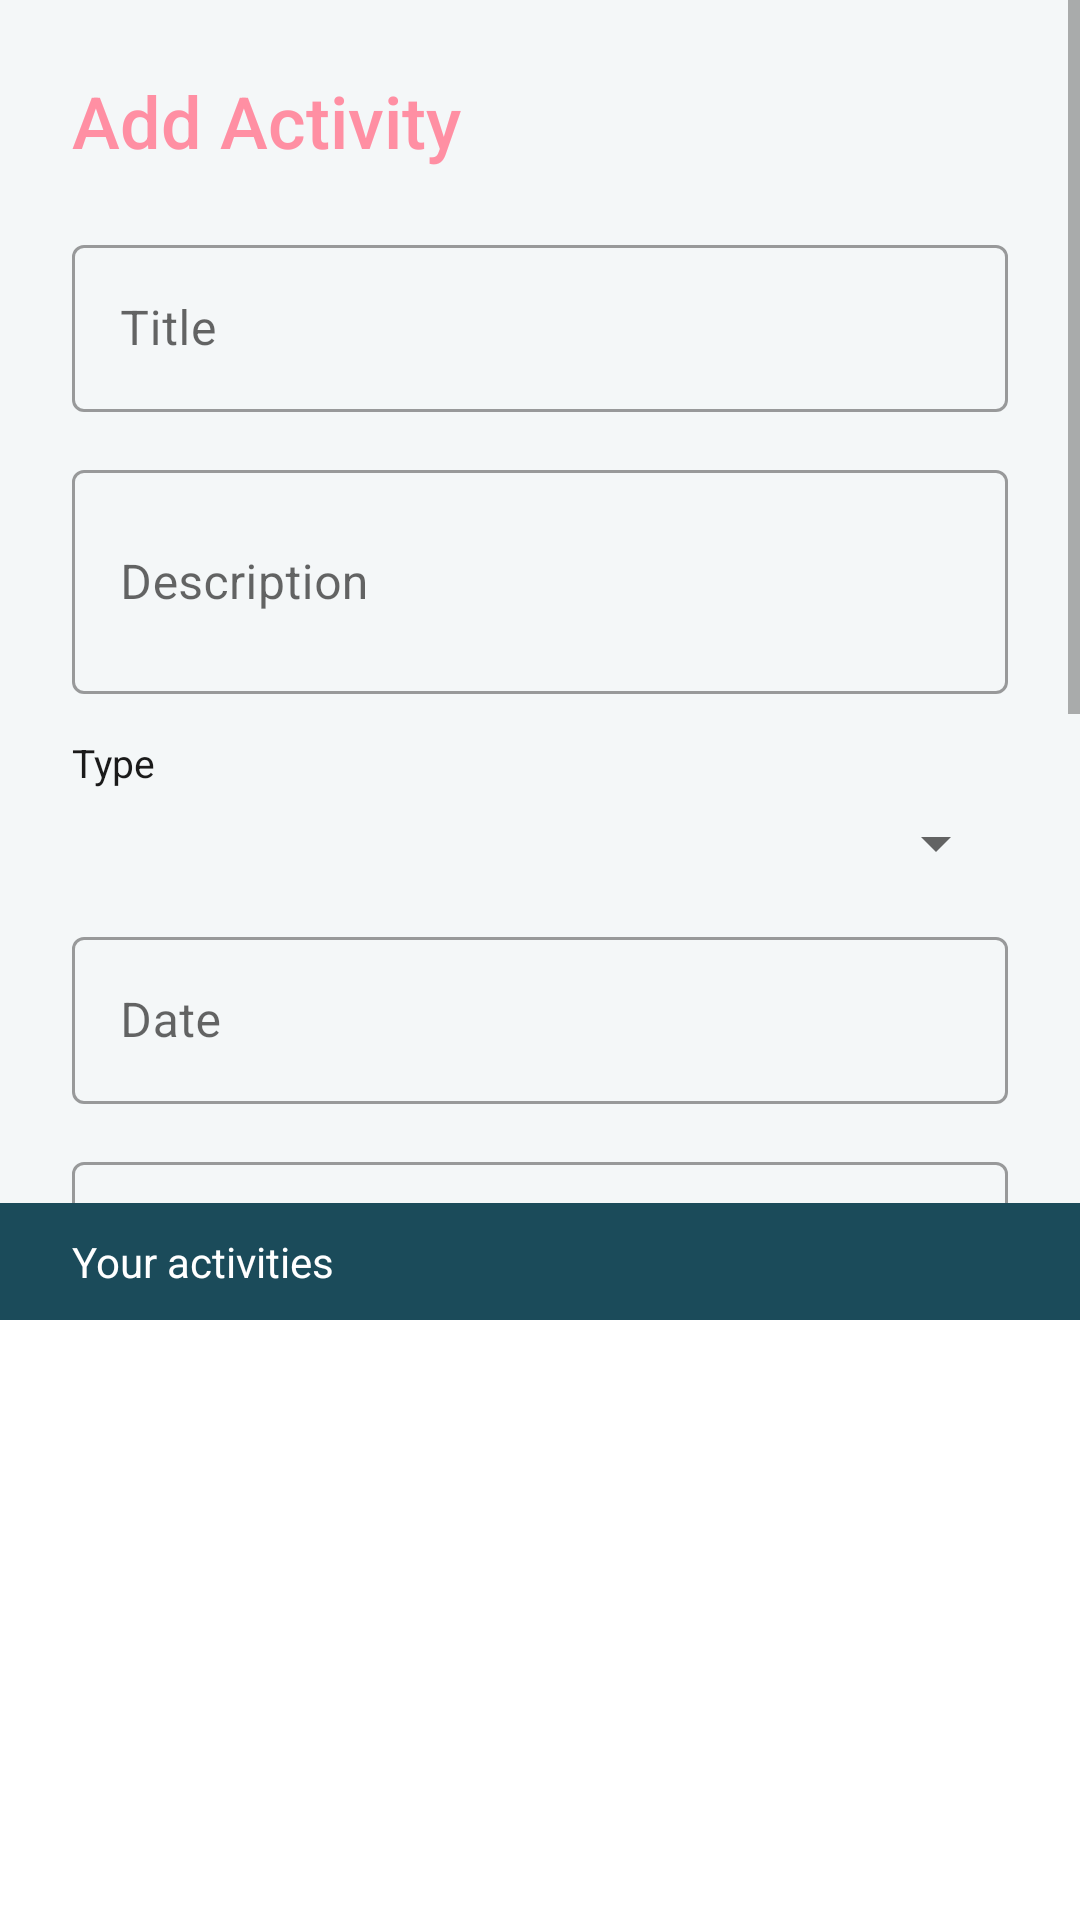

This screen was rendered from an Android layout file. Write that file and the resources it references.
<!-- AndroidManifest.xml: application theme Theme.OnTime -->
<!-- res/layout/activity_add_activity.xml -->
<?xml version="1.0" encoding="utf-8"?>
<androidx.constraintlayout.widget.ConstraintLayout xmlns:android="http://schemas.android.com/apk/res/android"
    xmlns:app="http://schemas.android.com/apk/res-auto"
    xmlns:tools="http://schemas.android.com/tools"
    android:layout_width="match_parent"
    android:layout_height="match_parent"
    android:background="@color/ontime_off_white">

    <ScrollView
        android:id="@+id/scrollForm"
        android:layout_width="match_parent"
        android:layout_height="0dp"
        android:fillViewport="true"
        app:layout_constraintTop_toTopOf="parent"
        app:layout_constraintBottom_toTopOf="@id/textYourActivities"
        app:layout_constraintStart_toStartOf="parent"
        app:layout_constraintEnd_toEndOf="parent">

        <androidx.constraintlayout.widget.ConstraintLayout
            android:layout_width="match_parent"
            android:layout_height="wrap_content"
            android:padding="24dp">

            <TextView
                android:id="@+id/textAddTitle"
                android:layout_width="wrap_content"
                android:layout_height="wrap_content"
                android:fontFamily="sans-serif-medium"
                android:text="@string/add_activity_title"
                android:textColor="#FF8FA3"
                android:textSize="24sp"
                app:layout_constraintStart_toStartOf="parent"
                app:layout_constraintTop_toTopOf="parent" />

            <com.google.android.material.textfield.TextInputLayout
                android:id="@+id/layoutActivityTitle"
                style="@style/Widget.MaterialComponents.TextInputLayout.OutlinedBox"
                android:layout_width="0dp"
                android:layout_height="wrap_content"
                android:layout_marginTop="20dp"
                android:hint="@string/hint_activity_title"
                app:layout_constraintEnd_toEndOf="parent"
                app:layout_constraintStart_toStartOf="parent"
                app:layout_constraintTop_toBottomOf="@id/textAddTitle">

                <com.google.android.material.textfield.TextInputEditText
                    android:id="@+id/inputActivityTitle"
                    android:layout_width="match_parent"
                    android:layout_height="wrap_content" />
            </com.google.android.material.textfield.TextInputLayout>

            <com.google.android.material.textfield.TextInputLayout
                android:id="@+id/layoutActivityDescription"
                style="@style/Widget.MaterialComponents.TextInputLayout.OutlinedBox"
                android:layout_width="0dp"
                android:layout_height="wrap_content"
                android:layout_marginTop="14dp"
                android:hint="@string/hint_activity_description"
                app:layout_constraintEnd_toEndOf="parent"
                app:layout_constraintStart_toStartOf="parent"
                app:layout_constraintTop_toBottomOf="@id/layoutActivityTitle">

                <com.google.android.material.textfield.TextInputEditText
                    android:id="@+id/inputActivityDescription"
                    android:layout_width="match_parent"
                    android:layout_height="wrap_content"
                    android:inputType="textMultiLine"
                    android:minLines="2" />
            </com.google.android.material.textfield.TextInputLayout>

            <TextView
                android:id="@+id/textTypeLabel"
                android:layout_width="wrap_content"
                android:layout_height="wrap_content"
                android:layout_marginTop="14dp"
                android:text="@string/label_activity_type"
                android:textColor="@color/ontime_text_dark"
                android:textSize="13sp"
                app:layout_constraintStart_toStartOf="parent"
                app:layout_constraintTop_toBottomOf="@id/layoutActivityDescription" />

            <Spinner
                android:id="@+id/spinnerType"
                android:layout_width="0dp"
                android:layout_height="wrap_content"
                android:layout_marginTop="6dp"
                app:layout_constraintEnd_toEndOf="parent"
                app:layout_constraintStart_toStartOf="parent"
                app:layout_constraintTop_toBottomOf="@id/textTypeLabel" />

            <com.google.android.material.textfield.TextInputLayout
                android:id="@+id/layoutActivityDate"
                style="@style/Widget.MaterialComponents.TextInputLayout.OutlinedBox"
                android:layout_width="0dp"
                android:layout_height="wrap_content"
                android:layout_marginTop="14dp"
                android:hint="@string/hint_activity_date"
                app:layout_constraintEnd_toEndOf="parent"
                app:layout_constraintStart_toStartOf="parent"
                app:layout_constraintTop_toBottomOf="@id/spinnerType">

                <com.google.android.material.textfield.TextInputEditText
                    android:id="@+id/inputActivityDate"
                    android:layout_width="match_parent"
                    android:layout_height="wrap_content"
                    android:focusable="false"
                    android:cursorVisible="false"
                    tools:text="2026-09-24" />
            </com.google.android.material.textfield.TextInputLayout>

            <com.google.android.material.textfield.TextInputLayout
                android:id="@+id/layoutStartTime"
                style="@style/Widget.MaterialComponents.TextInputLayout.OutlinedBox"
                android:layout_width="0dp"
                android:layout_height="wrap_content"
                android:layout_marginTop="14dp"
                android:hint="@string/hint_start_time"
                app:layout_constraintEnd_toEndOf="parent"
                app:layout_constraintStart_toStartOf="parent"
                app:layout_constraintTop_toBottomOf="@id/layoutActivityDate">

                <com.google.android.material.textfield.TextInputEditText
                    android:id="@+id/inputStartTime"
                    android:layout_width="match_parent"
                    android:layout_height="wrap_content"
                    android:focusable="false"
                    android:cursorVisible="false"
                    tools:text="18:00" />
            </com.google.android.material.textfield.TextInputLayout>

            <com.google.android.material.textfield.TextInputLayout
                android:id="@+id/layoutEndTime"
                style="@style/Widget.MaterialComponents.TextInputLayout.OutlinedBox"
                android:layout_width="0dp"
                android:layout_height="wrap_content"
                android:layout_marginTop="14dp"
                android:hint="@string/hint_end_time"
                app:layout_constraintEnd_toEndOf="parent"
                app:layout_constraintStart_toStartOf="parent"
                app:layout_constraintTop_toBottomOf="@id/layoutStartTime">

                <com.google.android.material.textfield.TextInputEditText
                    android:id="@+id/inputEndTime"
                    android:layout_width="match_parent"
                    android:layout_height="wrap_content"
                    android:focusable="false"
                    android:cursorVisible="false"
                    tools:text="20:00" />
            </com.google.android.material.textfield.TextInputLayout>

            <TextView
                android:id="@+id/textImportanceLabel"
                android:layout_width="wrap_content"
                android:layout_height="wrap_content"
                android:layout_marginTop="16dp"
                android:text="@string/label_importance"
                android:textColor="@color/ontime_text_dark"
                android:textSize="13sp"
                app:layout_constraintStart_toStartOf="parent"
                app:layout_constraintTop_toBottomOf="@id/layoutEndTime" />

            <Spinner
                android:id="@+id/spinnerImportance"
                android:layout_width="0dp"
                android:layout_height="wrap_content"
                android:layout_marginTop="6dp"
                app:layout_constraintEnd_toEndOf="parent"
                app:layout_constraintStart_toStartOf="parent"
                app:layout_constraintTop_toBottomOf="@id/textImportanceLabel" />

            <TextView
                android:id="@+id/textAddActivityError"
                android:layout_width="0dp"
                android:layout_height="wrap_content"
                android:layout_marginTop="10dp"
                android:textColor="@color/importance_high"
                android:textSize="13sp"
                android:visibility="gone"
                app:layout_constraintEnd_toEndOf="parent"
                app:layout_constraintStart_toStartOf="parent"
                app:layout_constraintTop_toBottomOf="@id/spinnerImportance"
                tools:text="Something went wrong" />

            <com.google.android.material.button.MaterialButton
                android:id="@+id/buttonSaveActivity"
                android:layout_width="0dp"
                android:layout_height="52dp"
                android:layout_marginTop="18dp"
                android:layout_marginBottom="12dp"
                android:backgroundTint="@color/ontime_primary"
                android:text="@string/action_save_activity"
                app:layout_constraintEnd_toEndOf="parent"
                app:layout_constraintStart_toStartOf="parent"
                app:layout_constraintTop_toBottomOf="@id/textAddActivityError" />

        </androidx.constraintlayout.widget.ConstraintLayout>
    </ScrollView>

    <TextView
        android:id="@+id/textYourActivities"
        android:layout_width="match_parent"
        android:layout_height="wrap_content"
        android:background="@color/ontime_primary"
        android:paddingHorizontal="24dp"
        android:paddingVertical="10dp"
        android:text="@string/label_your_activities"
        android:textColor="@color/ontime_white"
        android:textSize="14sp"
        app:layout_constraintTop_toBottomOf="@id/scrollForm"
        app:layout_constraintBottom_toTopOf="@id/listActivities"
        app:layout_constraintStart_toStartOf="parent"
        app:layout_constraintEnd_toEndOf="parent" />

    <ListView
        android:id="@+id/listActivities"
        android:layout_width="match_parent"
        android:layout_height="200dp"
        android:background="@color/ontime_white"
        app:layout_constraintTop_toBottomOf="@id/textYourActivities"
        app:layout_constraintBottom_toBottomOf="parent"
        app:layout_constraintStart_toStartOf="parent"
        app:layout_constraintEnd_toEndOf="parent" />

</androidx.constraintlayout.widget.ConstraintLayout>
<!-- resources referenced by this layout -->
<resources>
  <color name="importance_high">#E53935</color>
  <color name="ontime_off_white">#F4F7F8</color>
  <color name="ontime_primary">#1B4B5A</color>
  <color name="ontime_text_dark">#1A1A1A</color>
  <color name="ontime_white">#FFFFFFFF</color>
  <string name="action_save_activity">Save Activity</string>
  <string name="add_activity_title">Add Activity</string>
  <string name="hint_activity_date">Date</string>
  <string name="hint_activity_description">Description</string>
  <string name="hint_activity_title">Title</string>
  <string name="hint_end_time">End time</string>
  <string name="hint_start_time">Start time</string>
  <string name="label_activity_type">Type</string>
  <string name="label_importance">Importance</string>
  <string name="label_your_activities">Your activities</string>
  <style name="Theme.OnTime" parent="Theme.MaterialComponents.DayNight.NoActionBar">
          <item name="colorPrimary">@color/ontime_primary</item>
          <item name="colorPrimaryDark">@color/ontime_primary_dark</item>
          <item name="colorAccent">@color/ontime_accent</item>
          <item name="android:statusBarColor">@color/ontime_primary_dark</item>
          <item name="android:windowBackground">@color/ontime_off_white</item>
      </style>
  <color name="ontime_primary_dark">#0F3038</color>
  <color name="ontime_accent">#FF7A45</color>
</resources>
